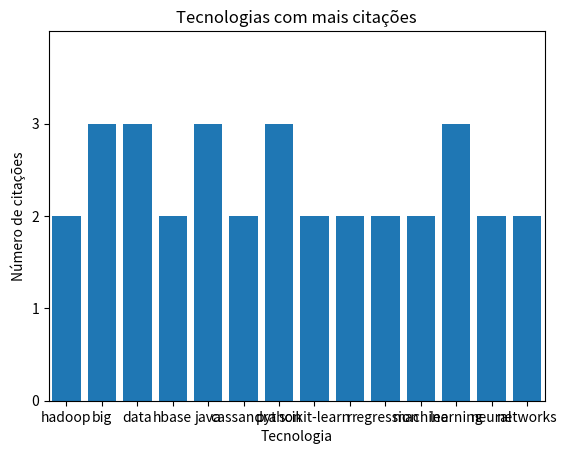

Python code for this plot:
from matplotlib import pyplot as plt
from collections import Counter

#  5 Construa um histograma de palavras em interesses. Por exemplo, a palavra 
# learning pode aparecer em machine learning e em deep learning. Quebre cada 
# interesse em palavras para fazer a contagem e montar o histograma.
interesses = [
(0, "Hadoop"), (0, "Big Data"), (0, "HBase"), (0, "Java"), (0, "Spark"), (0, "Storm"), (0, "Cassandra"),
(1, "NoSQL"), (1, "MongoDB"), (1, "Cassandra"), (1, "HBase"), (1, "Postgres"), 
(2, "Python"), (2, "scikit-learn"), (2, "scipy"), (2, "numpy"), (2, "statsmodel"), (2, "pandas"), 
(3, "R"), (3, "Python"), (3, "statistics"), (3, "regression"), (3, "probability"),
(4, "machine learning"), (4, "regression"), (4, "decision trees"), (4, "libsvm"), 
(5, "Python"), (5, "R"),(5, "Java"), (5, "C++"), (5, "Haskell"), (5, "programming languages"), 
(6, "theory"),
(7, "machine learning"), (7, "scikit-learn"), (7, "Mahout"),(7, "neural networks"), 
(8, "neural networks"), (8, "deep learning"), (8, "Big Data"), (8, "artificial intelligence"), (8, "Hadoop"),
(9, "Java"), (9, "MapReduce"), (9, "Big Data"),
]
frequencia_palavras = Counter (
    palavra
    for usuario, assunto in interesses
    for palavra in assunto.lower().split()
)

d1 = [ e for e in frequencia_palavras.items() if e[1] > 1 ]

plt.bar (
    [
        palavra[0] for palavra in d1
    ],
    [
        palavra[1] for palavra in d1
    ],
    .8
)
plt.title ("Tecnologias com mais citações")
plt.axis ([-0.5, 13.5, 1, 4])
plt.xticks ([i for i in range(14)])
plt.xlabel ("Tecnologia")
plt.yticks ([i for i in range(4)])
plt.ylabel ("Número de citações")
plt.show()